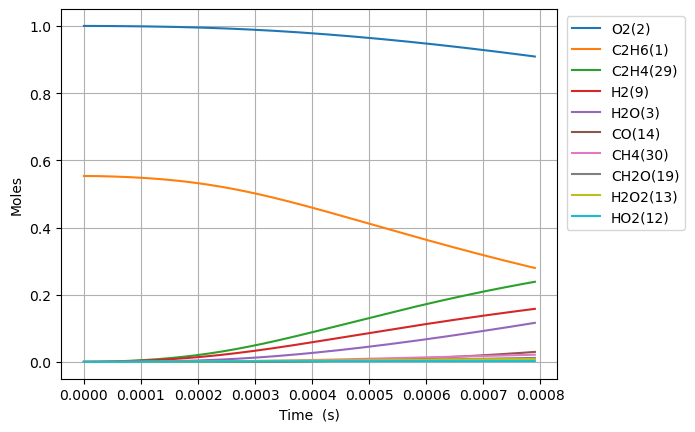

The table this chart was drawn from, first rows:
Time (s), Volume (m^3), N2, Ne, C2H6(1), O2(2), H2O(3), C(4), CH(5), CH3(18), C2H5(31), CH4(30), C2H4(29), H(6), H2(9), C2H3(28), C2H2(22), HO2(12), CH3O2(36), C2H5O2(40), OH(8), O(7), CH2O(19), H2O2(13)
0.0, 0.5383, 3.76, 0.0, 0.5533, 1.0, 0.0, 0.0, 0.0, 0.0, 0.0, 0.0, 0.0, 0.0, 0.0, 0.0, 0.0, 0.0, 0.0, 0.0, 0.0, 0.0, 0.0, 0.0
9.970553526402906e-17, 0.5383, 3.76, 0.0, 0.5533, 1.0, 6.750288970133067e-38, 2.210920115077956e-54, 2.123389162123689e-37, 2.998810781550869e-16, 6.048167972882666e-18, 7.415611600208368e-25, 8.039819814930339e-28, 1.5454928555962866e-19, 5.840079643351445e-29, 1.8287756409706923e-46, 7.647844659849332e-57, 5.893618686249253e-18, 6.971771247957995e-28, 7.608345855393948e-29, 7.06740657714338e-29, 5.108465624585452e-27, 6.561875766790212e-29, 3.271152570437774e-30
2.7917549873928136e-16, 0.5383, 3.76, 0.0, 0.5533, 1.0, 8.013943070273688e-37, 2.6248043070711743e-53, 1.2825270363369202e-36, 8.396670188232399e-16, 1.693487032993922e-17, 2.0848908780845737e-24, 4.8560511698028635e-27, 4.32738001691675e-19, 3.5274081190361716e-28, 2.1711224436703864e-45, 1.710792261069646e-55, 1.65021323217619e-17, 4.210949831067829e-27, 4.595440891824718e-28, 4.268713570274688e-28, 1.4332628072508484e-26, 3.963372963622212e-28, 1.9757761525696217e-29
6.381154256897859e-16, 0.5383, 3.76, 0.0, 0.5533, 1.0, 7.868136823887664e-36, 2.577048319987678e-52, 6.174815419668873e-36, 1.9192389001155312e-15, 3.870827506752333e-17, 4.8056288343155815e-24, 2.337979604559149e-26, 9.891154424546263e-19, 1.6982951819644464e-27, 2.131620895095948e-44, 3.380237222909262e-54, 3.771915959384313e-17, 2.0273910748579858e-26, 2.21250696749872e-27, 2.0552018291534173e-27, 3.2896650263732383e-26, 1.9081934737039793e-27, 9.512511675211077e-29
1.3559952795907952e-15, 0.5383, 3.76, 0.0, 0.5533, 1.0, 6.959277903433729e-35, 2.279369852815024e-51, 2.696703963317391e-35, 4.078382662524057e-15, 8.225508463657562e-17, 1.0383418827180619e-23, 1.0210571189528061e-25, 2.1018703579759637e-18, 7.416901371060751e-27, 1.8853945512338656e-43, 6.014951561702104e-53, 8.015321414222935e-17, 8.854149443075267e-26, 9.662599161435304e-27, 8.975606317013308e-27, 7.048748383329881e-26, 8.333582231277886e-27, 4.154363764846577e-28
2.7917549873928135e-15, 0.5383, 3.76, 0.0, 0.5533, 1, 5.849692381111948e-34, 1.9159473636800145e-50, 1.1258206884362821e-34, 8.396670186636877e-15, 1.6934870415021635e-16, 2.2084255134433866e-23, 4.262712487985942e-25, 4.3273803250003795e-18, 3.096410428508911e-26, 1.584787739573776e-42, 1.014509507000079e-51, 1.6502132325589678e-16, 3.6964330780190804e-25, 4.0339449051063613e-26, 3.747138934838494e-26, 1.4752030776576527e-25, 3.479106538261055e-26, 1.7343650931976377e-27
5.6632744029968505e-15, 0.5383, 3.76, 0.0, 0.5533, 1, 4.795931196335045e-33, 1.570808847921852e-49, 4.599343783669808e-34, 1.7033245232045594e-14, 3.435359446796424e-16, 4.76669530343217e-23, 1.7414571499128653e-24, 8.778400802976167e-18, 1.2649847817598612e-25, 1.2993047635120355e-41, 1.6663349436105221e-50, 3.347575415508117e-16, 1.5101135075171762e-24, 1.6479980885765127e-25, 1.5308285068349463e-25, 3.089905831629042e-25, 1.4213285442700148e-25, 7.085447316647273e-27
1.1406313234204924e-14, 0.5383, 3.76, 0.0, 0.5533, 1, 3.883869358629712e-32, 1.2720808280597587e-48, 1.8591274255732683e-33, 3.430639531159533e-14, 6.919104317470733e-16, 1.0755644996993202e-22, 7.039248313307205e-24, 1.7680443934635562e-17, 5.113271455651194e-25, 1.0522107259747455e-40, 2.7012008545198767e-49, 6.742299784109617e-16, 6.1041201104052965e-24, 6.661471527426361e-25, 6.18785346841252e-25, 6.615496469569809e-25, 5.745237250585745e-25, 2.864051093189826e-26
2.289239089662107e-14, 0.5383, 3.76, 0.0, 0.5533, 1, 3.12607584072765e-31, 1.0238798653907577e-47, 7.475462622630162e-33, 6.885269542562402e-14, 1.3886594299162497e-15, 2.622318483389657e-22, 2.830450850024083e-23, 3.5484538900785507e-17, 2.0560245376205626e-24, 8.46910799706867e-40, 4.350201036762791e-48, 1.3531748532125423e-15, 2.4544397422537935e-23, 2.678548210899745e-24, 2.4881085722915035e-24, 1.4851418495121222e-24, 2.3101346490999805e-24, 1.1516223490186322e-25
4.586454622145337e-14, 0.5383, 3.76, 0.0, 0.5533, 1, 2.5084788152776316e-30, 8.2159677749384425e-47, 2.99798925474897e-32, 1.3794529547339826e-13, 2.782157522391864e-15, 7.111682627040804e-22, 1.1351374363854194e-22, 7.109276364440916e-17, 8.245582581622644e-24, 6.795926879976986e-39, 6.983037160301591e-47, 2.7110646071408268e-15, 9.843400281243825e-23, 1.0742174795162063e-23, 9.978427469207706e-24, 3.6062227382326595e-24, 9.264673329152375e-24, 4.618520703280945e-25
9.180885687111796e-14, 0.5383, 3.76, 0.0, 0.5533, 1, 2.0098353264355525e-29, 6.582734799090655e-46, 1.2007549548346889e-31, 2.761304948478142e-13, 5.569154091892143e-15, 2.1673835590288604e-21, 4.546470995637098e-22, 1.4230935237694478e-16, 3.3025375955450266e-23, 5.445013152827115e-38, 1.1191070818509957e-45, 5.426844132297897e-15, 3.942493713764677e-22, 4.302471772668068e-23, 3.9965751154918197e-23, 9.743971920052588e-24, 3.710701882398416e-23, 1.8498172953533577e-24
1.8369747817044715e-13, 0.5383, 3.76, 0.0, 0.5533, 1, 1.6090898817903654e-28, 5.2701305694821234e-45, 4.806113134375499e-31, 5.525008907121165e-13, 1.1143148769088996e-14, 7.313183998747516e-21, 1.819773566734926e-21, 2.8474308682311435e-16, 1.3218786581644983e-22, 4.3593240896503315e-37, 1.7920305210783947e-44, 1.0858403251814106e-14, 1.5780243774151722e-21, 1.7221089777139055e-22, 1.5996711095639463e-22, 2.960183166070112e-23, 1.4852478880728697e-22, 7.404089995915892e-24
3.674747207691055e-13, 0.5383, 3.76, 0.0, 0.5533, 1, 1.2877602279767683e-27, 4.2176103549415867e-44, 1.9230425160647092e-30, 1.105241670902606e-12, 2.229114427626851e-14, 2.6538264079988444e-20, 7.281467224173378e-21, 5.696127836394098e-16, 5.289260097519257e-22, 3.488788587044952e-36, 2.868419411217316e-43, 2.1721521767655285e-14, 6.314148567328498e-21, 6.890671156264173e-22, 6.4007643118024485e-22, 9.964709072582778e-23, 5.942926963853702e-22, 2.9626004669655896e-23
7.350292059664222e-13, 0.5383, 3.76, 0.0, 0.5533, 1, 1.0304026976177789e-26, 3.3745757836927943e-43, 7.693192143220202e-30, 2.210723185131149e-12, 4.458715990177598e-14, 1.0072233955790328e-19, 2.9130631045927504e-20, 1.1393610889643259e-15, 2.1160673685527046e-21, 2.7915680243319267e-35, 4.5904162115416596e-42, 4.3447759906576654e-14, 2.5260670476101475e-20, 2.756710830731727e-21, 2.560719481322226e-21, 3.61056519795338e-22, 2.3775583950679317e-21, 1.1852331327213916e-22
1e-12, 0.5383, 3.76, 0.0, 0.5533, 1, 3.6305463253264366e-26, 1.1889201120653944e-42, 1.6012488657536252e-29, 3.0076670450306117e-12, 6.066043949563221e-14, 2.0572309777832585e-19, 6.063460810468275e-20, 1.5501066780240135e-15, 4.404586283443037e-21, 9.83593844594039e-35, 2.9412544136549217e-41, 5.911025183540805e-14, 5.2579237784972395e-20, 5.7379939466217e-21, 5.3300532259069405e-21, 7.244274031884882e-22, 4.948819404259128e-21, 2.4670278606035185e-22
1.4701381763610556e-12, 0.5383, 3.76, 0.0, 0.5533, 1, 8.243986036168147e-26, 2.6996716810889892e-42, 3.0773432051742166e-29, 4.421686028978687e-12, 8.91792895974262e-14, 3.9202613984122556e-19, 1.1653217363277944e-19, 2.2788933463554603e-15, 8.465109682402922e-21, 2.2334778084874633e-34, 7.345449222606226e-41, 8.69002406134068e-14, 1.010506229511495e-19, 1.1027690165529892e-20, 1.0243687278153477e-20, 1.369157042484179e-21, 9.511012630944511e-21, 4.741318648135948e-22
2.9403561171503225e-12, 0.5383, 3.76, 0.0, 0.5533, 1, 6.595472725028986e-25, 2.159447485163278e-41, 1.2308401064053482e-28, 8.843610978237165e-12, 1.7836394276759987e-13, 1.5463762422441343e-18, 4.661489899047737e-19, 4.558100447878969e-15, 3.3863027194084847e-20, 1.7868852141205983e-33, 1.1753432038814873e-39, 1.7380521974326853e-13, 4.0421667887931587e-19, 4.4112150755030916e-20, 4.097622212152087e-20, 5.326532911784029e-21, 3.8045638888184065e-20, 1.8966048437763382e-21
5.880791998728856e-12, 0.5383, 3.76, 0.0, 0.5533, 1, 5.276456698133342e-24, 1.7269714115495069e-40, 4.922282844836903e-28, 1.768745792302042e-11, 3.567348242260968e-13, 6.142045690608635e-18, 1.8646445174130532e-18, 9.117084996099161e-15, 1.354645497253016e-19, 1.4295711307796103e-32, 1.8806339082700344e-38, 3.4761524886981185e-13, 1.616881525661668e-18, 1.7644895411412143e-19, 1.63906668536884e-19, 2.100636926194434e-20, 1.5218597393527798e-19, 7.586575413525183e-21
1e-11, 0.5383, 3.76, 0.0, 0.5533, 1, 3.1147237236170766e-23, 1.0187558489388386e-39, 1.52591448859301e-27, 3.007664858394174e-11, 6.066160555167188e-13, 1.898759353211014e-17, 5.7829816851365885e-18, 1.5505289023148323e-14, 4.201777530994308e-19, 8.439310475226642e-32, 2.164084733670784e-37, 5.911030429850157e-13, 5.014420153473575e-18, 5.47212468087779e-19, 5.083238408196896e-19, 6.473010897717941e-20, 4.719843371474584e-19, 2.3528663164420733e-20
1.1761663761885924e-11, 0.5383, 3.76, 0.0, 0.5533, 1, 4.2211406987127754e-23, 1.3805902028901236e-39, 1.9679915884575625e-27, 3.5375139997753685e-11, 7.134828876369421e-13, 2.4481255451333918e-17, 7.458738916405112e-18, 1.823733545889845e-14, 5.419411922750883e-19, 1.1437169233407249e-31, 3.009170777232271e-37, 6.952355906062885e-13, 6.467447210708087e-18, 7.05777086964835e-19, 6.556209064678928e-19, 8.342946277691286e-20, 6.087526643131365e-19, 3.03466238672771e-20
2.352340728820006e-11, 0.5383, 3.76, 0.0, 0.5533, 1, 3.3768129938086757e-22, 1.1028760134121024e-38, 7.864483796681171e-27, 7.075045688869979e-11, 1.4270042166040329e-12, 9.77511095477028e-17, 2.983578719604003e-17, 3.6486961735268234e-14, 2.1683956418602794e-18, 9.150532823811325e-31, 4.8150822988081654e-36, 1.3904774081416842e-12, 2.586876301962808e-17, 2.8229154590248343e-18, 2.6223974737859396e-18, 3.325539894758142e-19, 2.4350436319241814e-18, 1.2138722097593987e-19
4.704689434082833e-11, 0.5383, 3.76, 0.0, 0.5533, 1, 2.701267069143918e-21, 8.797474632638213e-38, 3.139799490433274e-26, 1.4150090164300885e-10, 2.8541476844793135e-12, 3.906561650050257e-16, 1.1934889041316216e-16, 7.302271477387498e-14, 8.678563313490255e-18, 7.321637031669784e-30, 7.705367215730669e-35, 2.7809655804931844e-12, 1.0346605711470062e-16, 1.129003300358337e-17, 1.04888207521643e-17, 1.3281136122505554e-18, 9.740363713815354e-18, 4.855509836863139e-19
7.05703813934566e-11, 0.5383, 3.76, 0.0, 0.5533, 1, 7.723627158522031e-21, 2.5113572758366794e-37, 6.663282824720989e-26, 2.1225115737623054e-10, 4.281391963654757e-12, 8.299261767109067e-16, 2.5362456890872767e-16, 1.0959496738124875e-13, 1.844924379026735e-17, 2.0937723591119733e-29, 2.8363474473757812e-34, 4.171458291156196e-12, 2.1985193934734903e-16, 2.3988904083825045e-17, 2.22875920663461e-17, 2.821180974529335e-18, 2.0698529496653626e-17, 1.0317978842064319e-18
9.409386844608487e-11, 0.5383, 3.76, 0.0, 0.5533, 1, 1.6290772237867812e-20, 5.28926009562653e-37, 1.135299101814998e-25, 2.830012240948595e-10, 5.708737055488975e-12, 1.4155607536627612e-15, 4.326663911894284e-16, 1.4620371864038688e-13, 3.1483691023125536e-17, 4.4169673483285977e-29, 7.194327682068875e-34, 5.561955541161416e-12, 3.75020336316347e-16, 4.0918441795132515e-17, 3.801818939861568e-17, 4.811953205873312e-18, 3.5309648291302876e-17, 1.7601284919887134e-18
9.999999999999999e-11, 0.5383, 3.76, 0.0, 0.5533, 1, 1.902115691425939e-20, 6.1734058880095435e-37, 1.2673112472884457e-25, 3.007646897867256e-10, 6.067118414770158e-12, 1.580581554198078e-15, 4.831199601984943e-16, 1.5539970167989063e-13, 3.5157836653475885e-17, 5.157557980926679e-29, 8.773001017764076e-34, 5.911073543493293e-12, 4.187431579473217e-16, 4.568863776118812e-17, 4.2450736903209766e-17, 5.37296743136129e-18, 3.942696192351088e-17, 1.9653653849481786e-18
1.4114084255134142e-10, 0.5383, 3.76, 0.0, 0.5533, 1, 4.449243607711054e-20, 1.4411065516285834e-36, 2.345739599607226e-25, 4.2450091394657616e-10, 8.563663844508102e-12, 2.9303373682679698e-15, 8.958245036512687e-16, 2.195068784156104e-13, 6.522253981100787e-17, 1.2067966066783458e-28, 2.5164926518587856e-33, 8.342960697926832e-12, 7.763584816382948e-16, 8.470326256849944e-17, 7.870552011788621e-17, 9.962191869560102e-18, 7.310547488525693e-17, 3.6441307923884845e-18
1.8818781665659796e-10, 0.5383, 3.76, 0.0, 0.5533, 1, 9.308800768385784e-20, 3.00870222505339e-36, 3.9818155526176107e-25, 5.659999087781439e-10, 1.1418961368908763e-11, 4.983345443357878e-15, 1.523633335270876e-15, 2.9294424913478543e-13, 1.1099045269794741e-16, 2.525757339567911e-28, 6.28937058729648e-33, 1.112398255603286e-11, 1.3202633269815171e-15, 1.4403672963947678e-16, 1.3384724244266468e-16, 1.6944305832697606e-17, 1.2433540050192119e-16, 6.197724568000533e-18
2.352347907618545e-10, 0.5383, 3.76, 0.0, 0.5533, 1, 1.6945379529670026e-19, 5.465091092667621e-36, 6.071346847593203e-25, 7.074981589886503e-10, 1.4274656118860762e-11, 7.61302747003422e-15, 2.327877501640456e-15, 3.665254111667157e-13, 1.696683966429627e-16, 4.599423511042484e-28, 1.3346554649199938e-32, 1.3905022315319326e-11, 2.0168776335047948e-15, 2.2002220362248482e-16, 2.044723257238964e-16, 2.589046006760597e-17, 1.899597155469748e-16, 9.46874159172383e-18
3.293287389723676e-10, 0.5383, 3.76, 0.0, 0.5533, 1, 4.473403866562411e-19, 1.4342223902068874e-35, 1.1621944488328806e-24, 9.904923790675623e-10, 1.9987262308228625e-11, 1.463861897649125e-14, 4.4769160961662205e-15, 5.141280997935605e-13, 3.267126861537038e-16, 1.2152658301227952e-27, 4.893087968290357e-32, 1.9467156708539016e-11, 3.8775521139556914e-15, 4.2294602669850053e-16, 3.9312153059534957e-16, 4.980717655222832e-17, 3.6530047598897485e-16, 1.820813557918097e-17
4.2342268718288067e-10, 0.5383, 3.76, 0.0, 0.5533, 1, 9.273219052170764e-19, 2.957252199231982e-35, 1.897590075804081e-24, 1.2734835755000554e-09, 2.570148197782057e-11, 2.4006349611388357e-14, 7.342912087253019e-15, 6.623147087058932e-13, 5.365197255508526e-16, 2.5211692246021782e-27, 1.2712565469075487e-31, 2.502936391185447e-11, 6.357848597822786e-15, 6.933930994620942e-16, 6.446042730888304e-16, 8.172075935374791e-17, 5.991151145828167e-16, 2.9861423205770337e-17
6.116105836039068e-10, 0.5383, 3.76, 0.0, 0.5533, 1, 2.785436643304506e-18, 8.77202342055656e-35, 3.897057336510244e-24, 1.8394569008390792e-09, 3.7134761523798145e-11, 4.9767111858620754e-14, 1.522665173016422e-14, 9.604391389375088e-13, 1.1154738113381787e-15, 7.586081054644738e-27, 5.642398702518951e-31, 3.6153997057860075e-11, 1.3175045769050668e-14, 1.4364714736063671e-15, 1.3358719941369207e-15, 1.696000363480659e-16, 1.2421756372715076e-15, 6.190863968719739e-17
9.879863764459592e-10, 0.5383, 3.76, 0.0, 0.5533, 1, 1.1966927796520348e-17, 3.666000334959906e-34, 9.935077116615635e-24, 2.9713672954075853e-09, 6.002068414757145e-11, 1.2938879216472588e-13, 3.960861837662889e-14, 1.5636908547346601e-12, 2.917635180024662e-15, 3.270963886365826e-26, 4.173316707645808e-30, 5.840414048081474e-11, 3.42229698906337e-14, 3.729074138580938e-15, 3.4705087284325222e-15, 4.4198209646889584e-16, 3.2302308830849505e-15, 1.609665805767576e-16
9.999999999999999e-10, 0.5383, 3.76, 0.0, 0.5533, 1, 1.2462871667929443e-17, 3.8111748874253073e-34, 1.0169452161897042e-23, 3.007496202259985e-09, 6.075161037781422e-11, 1.325472557580822e-13, 4.057636877536012e-14, 1.5830998683923669e-12, 2.9896115829942176e-15, 3.4073146907658004e-26, 4.469486505534451e-30, 5.911436716838061e-11, 3.505702607275895e-14, 3.819859932840924e-15, 3.555111033122667e-15, 4.528164017656349e-16, 3.3091106648038187e-15, 1.6489623462770298e-16
1.7407379621300638e-09, 0.5383, 3.76, 0.0, 0.5533, 1, 6.728614496345891e-17, 1.9473393582062886e-33, 2.9597379890852465e-23, 5.2350431717378895e-09, 1.0587000580578087e-10, 4.010251556187769e-13, 1.2289132661350217e-13, 2.798189833329008e-12, 9.154682787080702e-15, 1.8525486016853733e-25, 4.435713744284403e-29, 1.029079534077235e-10, 1.0586932921556257e-13, 1.152169849783151e-14, 1.073929472818439e-14, 1.376583559626929e-15, 1.001572332227282e-14, 4.989452211108069e-16
2.4934895478141687e-09, 0.5383, 3.76, 0.0, 0.5533, 1, 1.9146739242740745e-16, 5.3214563035891075e-33, 5.868413361675903e-23, 7.49852597424588e-09, 1.5182265892260923e-10, 8.225101027679947e-13, 2.522785324089291e-13, 4.069995886088287e-12, 1.897451721232155e-14, 5.301942026103588e-25, 1.6934936463769336e-28, 1.4741649060859614e-10, 2.167823031170395e-13, 2.356718946496416e-14, 2.199594319044633e-14, 2.835303209899689e-15, 2.054914834762021e-14, 1.0234204025315622e-15
3.2462411334982734e-09, 0.5383, 3.76, 0.0, 0.5533, 1, 4.118109834455981e-16, 1.1022210771073838e-32, 9.629252410203675e-23, 9.761815902534295e-09, 1.9787868451757677e-10, 1.3938313573879234e-12, 4.278812229822975e-13, 5.3790806610836266e-12, 3.247839227086378e-14, 1.1467931731372514e-24, 4.523955685210129e-28, 1.9192978392576166e-10, 3.667751032674338e-13, 3.9832658642283494e-14, 3.7224470692830855e-14, 4.8241738629829266e-15, 3.4833332972113825e-14, 1.7344101243520384e-15
3.998992719182378e-09, 0.5383, 3.76, 0.0, 0.5533, 1, 7.564321592089313e-16, 1.951271571180137e-32, 1.415730046904152e-22, 1.2024913161883252e-08, 2.440381246482407e-10, 2.1149763247634504e-12, 6.498140792324325e-13, 6.725414960020258e-12, 4.977090495455784e-14, 2.1184191417584998e-24, 9.926386454253012e-28, 2.364478661833053e-10, 5.556555131257628e-13, 6.028443075048296e-14, 5.64084640393154e-14, 7.349395519653507e-15, 5.2871081923465757e-14, 2.631933220812675e-15
5.504495890550587e-09, 0.5383, 3.76, 0.0, 0.5533, 1, 1.922145910792485e-15, 4.6144559928501186e-32, 2.524311974093413e-22, 1.655053042939973e-08, 3.3666740223497727e-10, 4.006690893025037e-12, 1.2330951379835845e-12, 9.529724413078662e-12, 9.610924556294297e-14, 5.4445725857698285e-24, 3.350833093801233e-27, 3.254985186863246e-10, 1.0493713810785155e-12, 1.1362385472680749e-13, 1.065826366891669e-13, 1.4031670586729604e-14, 1.0021709646092909e-13, 4.986650239462462e-15
7.009999061918797e-09, 0.5383, 3.76, 0.0, 0.5533, 1, 3.91217343604751e-15, 8.763259119107096e-32, 3.857526116293438e-22, 2.1075379405995885e-08, 4.2971082185548966e-10, 6.4975532811963266e-12, 2.003040311513592e-12, 1.2482691768577568e-11, 1.588270859503999e-13, 1.1204618659089405e-23, 8.484364578284146e-27, 4.1456870966427106e-10, 1.6964038812609322e-12, 1.8332117966756312e-13, 1.7238889751309142e-13, 2.2931187820555873e-14, 1.6260797282053988e-13, 8.087725112293196e-15
8.515502233287007e-09, 0.5383, 3.76, 0.0, 0.5533, 1, 6.9601269673512965e-15, 1.4554381300631797e-31, 5.367741597052497e-22, 2.5599461791699363e-08, 5.231687244717041e-10, 9.587457890294892e-12, 2.960615647093287e-12, 1.5584073786252144e-11, 2.3880494844489917e-13, 2.015436518956198e-23, 1.8120553494453218e-26, 5.036587129110782e-10, 2.4951606428833977e-12, 2.691034311982802e-13, 2.5369280097038444e-13, 3.409898746124673e-14, 2.4006430790685034e-13, 1.1935321724674891e-14
9.999999999999999e-09, 0.5383, 3.76, 0.0, 0.5533, 1, 1.1225000695263186e-14, 2.192509947812644e-31, 6.995399408840125e-22, 3.005967330580652e-08, 6.157288336197796e-10, 1.3220712503867208e-11, 4.089484408486251e-12, 1.878727387131866e-11, 3.354167601686145e-13, 3.2861927473213234e-23, 3.4248700382141933e-26, 5.915253576751467e-10, 3.429815536637278e-12, 3.6918144537853356e-13, 3.4890972557569677e-13, 4.7380558752248346e-14, 3.312101351281423e-13, 1.6460366846336327e-14
1.0021005404655216e-08, 0.5383, 3.76, 0.0, 0.5533, 1, 1.1295387861402892e-14, 2.204147316911151e-31, 7.019251294525207e-22, 3.012277925284273e-08, 6.170414396184267e-10, 1.3276300304435234e-11, 4.106777758351515e-12, 1.8833631235049275e-11, 3.3691431572504785e-13, 3.307302407246283e-23, 3.4534703702547224e-26, 5.927687979064361e-10, 3.444081119114778e-12, 3.7070668487798826e-13, 3.503636288938877e-13, 4.75848925348983e-14, 3.3260515459900254e-13, 1.6529605313383412e-14
1.3032011747391635e-08, 0.5383, 3.76, 0.0, 0.5533, 1, 2.469261072885201e-14, 4.19537854110873e-31, 1.0661499436262817e-21, 3.916712566503995e-08, 8.06032513888556e-10, 2.2450399741562002e-11, 6.968524759005949e-12, 2.5776368070873873e-11, 5.908601590198816e-13, 7.402165634318691e-23, 1.0064093726674734e-25, 7.710502335844378e-10, 5.786552032148164e-12, 6.204089059203712e-13, 5.893228764606817e-13, 8.16967988428689e-14, 5.630072333381729e-13, 2.7958886111535762e-14
1.574191745585441e-08, 0.5383, 3.76, 0.0, 0.5533, 1, 4.3337176929519025e-14, 6.537643804341021e-31, 1.420572717025923e-21, 4.7304437212145696e-08, 9.77546179817953e-10, 3.2754448052434526e-11, 1.019832680054595e-11, 3.2529306478796337e-11, 8.898486799205657e-13, 1.3260728156897096e-22, 2.171866986414344e-25, 9.315747839043286e-10, 8.393535851827e-12, 8.968105815332412e-13, 8.55722729866404e-13, 1.207942752304846e-13, 8.221270533281453e-13, 4.0800563171706544e-14
1.8451823164317187e-08, 0.5383, 3.76, 0.0, 0.5533, 1, 6.952143911196823e-14, 9.365378874557722e-31, 1.7914606691253983e-21, 5.543929476936186e-08, 1.1504084756253555e-09, 4.499749224502766e-11, 1.4053515463266017e-11, 3.975880699333629e-11, 1.2606466341613615e-12, 2.170383662195035e-22, 4.14998427547579e-25, 1.0921683822981096e-09, 1.1464261497358983e-11, 1.220751205567167e-12, 1.1700467622568895e-12, 1.6812239883773043e-13, 1.130375983386067e-12, 5.606410134689623e-14
2.1161728872779963e-08, 0.5383, 3.76, 0.0, 0.5533, 1, 1.0448078415039523e-13, 1.2635532056062891e-30, 2.1733092748229276e-21, 6.357170722987481e-08, 1.3246210292029833e-09, 5.917894889263734e-11, 1.8539472930804472e-11, 4.746357266986681e-11, 1.7081390124806861e-12, 3.3265977414954305e-22, 7.262340403220408e-25, 1.2528324987763504e-09, 1.4990423760590954e-11, 1.5909212091603705e-12, 1.5316314174177846e-12, 2.2394083220414855e-13, 1.4878403603920306e-12, 7.375051408157219e-14
2.387163458124274e-08, 0.5383, 3.76, 0.0, 0.5533, 1, 1.4943345424841687e-13, 1.6305050115487805e-30, 2.562562419613233e-21, 7.170168333620326e-08, 1.500185403206774e-09, 7.529823660180924e-11, 2.3661574048832866e-11, 5.564232278969109e-11, 2.23719827828477e-12, 4.85099115521152e-22, 1.1894037632619481e-24, 1.4135685885160405e-09, 1.8963865883531423e-11, 2.0060611345068892e-12, 1.939834373598838e-12, 2.885029825648732e-13, 1.894601497771621e-12, 9.386083773619488e-14
2.6581540289705516e-08, 0.5383, 3.76, 0.0, 0.5533, 1, 2.055813921953442e-13, 2.033575550603835e-30, 2.9568775770397992e-21, 7.982923168535748e-08, 1.677103098041879e-09, 9.335477590158096e-11, 2.942518724828036e-11, 6.429379240709506e-11, 2.8526851108054624e-12, 6.80266640284164e-22, 1.8496493572363503e-24, 1.5743780926916474e-09, 2.3376574648371623e-11, 2.464959070045801e-12, 2.39403363934419e-12, 3.6205622672761075e-13, 2.3507361319585805e-12, 1.1639613123329216e-13
3.200135170663107e-08, 0.5383, 3.76, 0.0, 0.5533, 1, 3.561976337128085e-13, 2.936087608523436e-30, 3.754195427381424e-21, 9.607707883437397e-08, 2.035004175596609e-09, 1.3527730065233845e-10, 4.289839045921411e-11, 8.300990362340094e-11, 4.362325708221206e-12, 1.223749392289789e-21, 3.974953676852002e-24, 1.896223046131642e-09, 3.3488395710630395e-11, 3.5093906911660486e-12, 3.438023785172584e-12, 5.370981842181113e-13, 3.4114132291710115e-12, 1.6874596562446474e-13
3.742116312355662e-08, 0.5383, 3.76, 0.0, 0.5533, 1, 5.656399011656131e-13, 3.953397523307668e-30, 4.5581484946005955e-21, 1.1231531466587624e-07, 2.3983351139741633e-09, 1.849419261592432e-10, 5.90018919902722e-11, 1.0360209401861868e-10, 6.275701077336228e-12, 2.0159641210031442e-21, 7.604232041919121e-24, 2.218378626506126e-09, 4.526452904368115e-11, 4.715391980849485e-12, 4.6590038219809475e-12, 7.50931507141483e-13, 4.670403978765302e-12, 2.308089174749802e-13
4.284097454048217e-08, 0.5383, 3.76, 0.0, 0.5533, 1, 8.429744204535103e-13, 5.0776344155841e-30, 5.366366112261231e-21, 1.2854400288091251e-07, 2.767105848413638e-09, 2.423440877461374e-10, 7.777838742651575e-11, 1.2606080674009722e-10, 8.63124450312762e-12, 3.11451940199552e-21, 1.3368572673281037e-23, 2.540855892594133e-09, 5.86458717242241e-11, 6.074826119848652e-12, 6.052677765082361e-12, 1.005328065525082e-12, 6.128177539824962e-12, 3.0259424244821623e-13
4.8260785957407725e-08, 0.5383, 3.76, 0.0, 0.5533, 1, 1.1970521007224104e-12, 6.3074602270648416e-30, 6.1763729388233535e-21, 1.4476320508192295e-07, 3.1413255104330353e-09, 3.07479250903069e-10, 9.927046843039476e-11, 1.5037672349875796e-10, 1.1467192613025023e-11, 4.581647345153318e-21, 2.203675824870197e-23, 2.8636657205895563e-09, 7.357538869957024e-11, 7.58014957541947e-12, 7.615015792681665e-12, 1.3019755831399647e-12, 7.785150346693042e-12, 3.8411152804455733e-13
5.368059737433328e-08, 0.5383, 3.76, 0.0, 0.5533, 1, 1.6365331727672102e-12, 7.643699411118e-30, 6.985573749462708e-21, 1.609729809424419e-07, 3.5210025208986658e-09, 3.803429089195464e-10, 1.2352063523859693e-10, 1.765407483341367e-10, 1.4821598927832436e-11, 6.484098088084074e-21, 3.452261415250195e-23, 3.1868188262805773e-09, 8.999794550817582e-11, 9.224335871893836e-12, 9.342224248252264e-12, 1.64248528268653e-12, 9.641694203783623e-12, 4.753706743724333e-13
5.910040879125883e-08, 0.5383, 3.76, 0.0, 0.5533, 1, 2.169894537183725e-12, 9.088491233230056e-30, 7.793381228366516e-21, 1.771733882436912e-07, 3.906144615097619e-09, 4.6093058207534035e-10, 1.5057130362005576e-10, 2.04544004509644e-10, 1.8732338964380083e-11, 8.893245572513882e-21, 5.189491999476136e-23, 3.5103257719105893e-09, 1.0786027252617545e-10, 1.1000853831981534e-11, 1.1230737317415971e-11, 2.0283937194699815e-12, 1.169813860094914e-11, 5.763818949612033e-13
6.452022020818438e-08, 0.5383, 3.76, 0.0, 0.5533, 1, 2.8054281060658404e-12, 1.0647797359107591e-29, 8.601132730751958e-21, 1.9336448283532908e-07, 4.2967588348170465e-09, 5.492378180466651e-10, 1.8046480592716973e-10, 2.3437783964660845e-10, 2.323710735171026e-11, 1.1885310068477934e-20, 7.539005043706348e-23, 3.834196965051096e-09, 1.2711100381184203e-10, 1.2903671369339368e-11, 1.3277219502838458e-11, 2.4611614799506037e-12, 1.3954770574984388e-11, 6.871557279143573e-13
7.535984304203549e-08, 0.5383, 3.76, 0.0, 0.5533, 1, 4.415345722179042e-12, 1.4143970289034246e-29, 1.0215328832382499e-20, 2.257189481122832e-07, 5.0944287047962035e-09, 7.489933015133775e-10, 2.489492508835785e-10, 2.995037231953698e-10, 3.417861672594443e-11, 1.9947881890670483e-20, 1.4663930239637474e-22, 4.483073032468714e-09, 1.6958125678550798e-10, 1.7066267652648233e-11, 1.7831786854052168e-11, 3.4727625309617844e-12, 1.9069567279422972e-11, 9.380349765547286e-13
8.45632941593964e-08, 0.5383, 3.76, 0.0, 0.5533, 1, 6.175552539702712e-12, 1.755452935316242e-29, 1.1586152562589062e-20, 2.5316094806691764e-07, 5.788930261488004e-09, 9.427956222373573e-10, 3.1640662341769666e-10, 3.604722810632425e-10, 4.5673710624274984e-11, 2.940816081099734e-20, 2.4108505040753e-22, 5.035241371084415e-09, 2.0956543998378944e-10, 2.0950081659376386e-11, 2.2168252970031624e-11, 4.490817717711489e-12, 2.404286244212601e-11, 1.1818010203473613e-12
9.376674527675732e-08, 0.5383, 3.76, 0.0, 0.5533, 1, 8.336592272429215e-12, 2.14172417500082e-29, 1.2956450311949735e-20, 2.805767818557068e-07, 6.4992836823710675e-09, 1.1587986490697026e-09, 3.926321953127898e-10, 4.2661044141206046e-10, 5.938569081392168e-11, 4.177432596481208e-20, 3.7751484541604193e-22, 5.588595980522387e-09, 2.5292509772654725e-10, 2.513234186789121e-11, 2.6922678698860737e-11, 5.661140030591845e-12, 2.959602481296949e-11, 1.4538733167788303e-12
9.999999999999998e-08, 0.5383, 3.76, 0.0, 0.5533, 1, 1.0046333131123963e-11, 2.4310825493362426e-29, 1.388358158199116e-20, 2.991300549871025e-07, 6.9894005035123735e-09, 1.3176908119359725e-09, 4.493420643306306e-10, 4.743218254311905e-10, 7.002273973085292e-11, 5.206205419142073e-20, 4.9985319980098e-22, 5.9640663339410785e-09, 2.8410547716473e-10, 2.8124880450832425e-11, 3.037449049084893e-11, 6.5429416130603144e-12, 3.368667770517304e-11, 1.6542489105678173e-12
1.0204985128238214e-07, 0.5383, 3.76, 0.0, 0.5533, 1, 1.0654288412632934e-11, 2.531381645875601e-29, 1.4188206067042384e-20, 3.0522884541976674e-07, 7.152170474019943e-09, 1.3721655482772639e-09, 4.689017046967852e-10, 4.905246829637902e-10, 7.377043358467818e-11, 5.581745100508861e-20, 5.46217588876241e-22, 6.087668621063439e-09, 2.9466713989162616e-10, 2.913616298646056e-11, 3.1549896318141103e-11, 6.848978263056556e-12, 3.509011423181327e-11, 1.7229902877339946e-12
... 436 more rows
